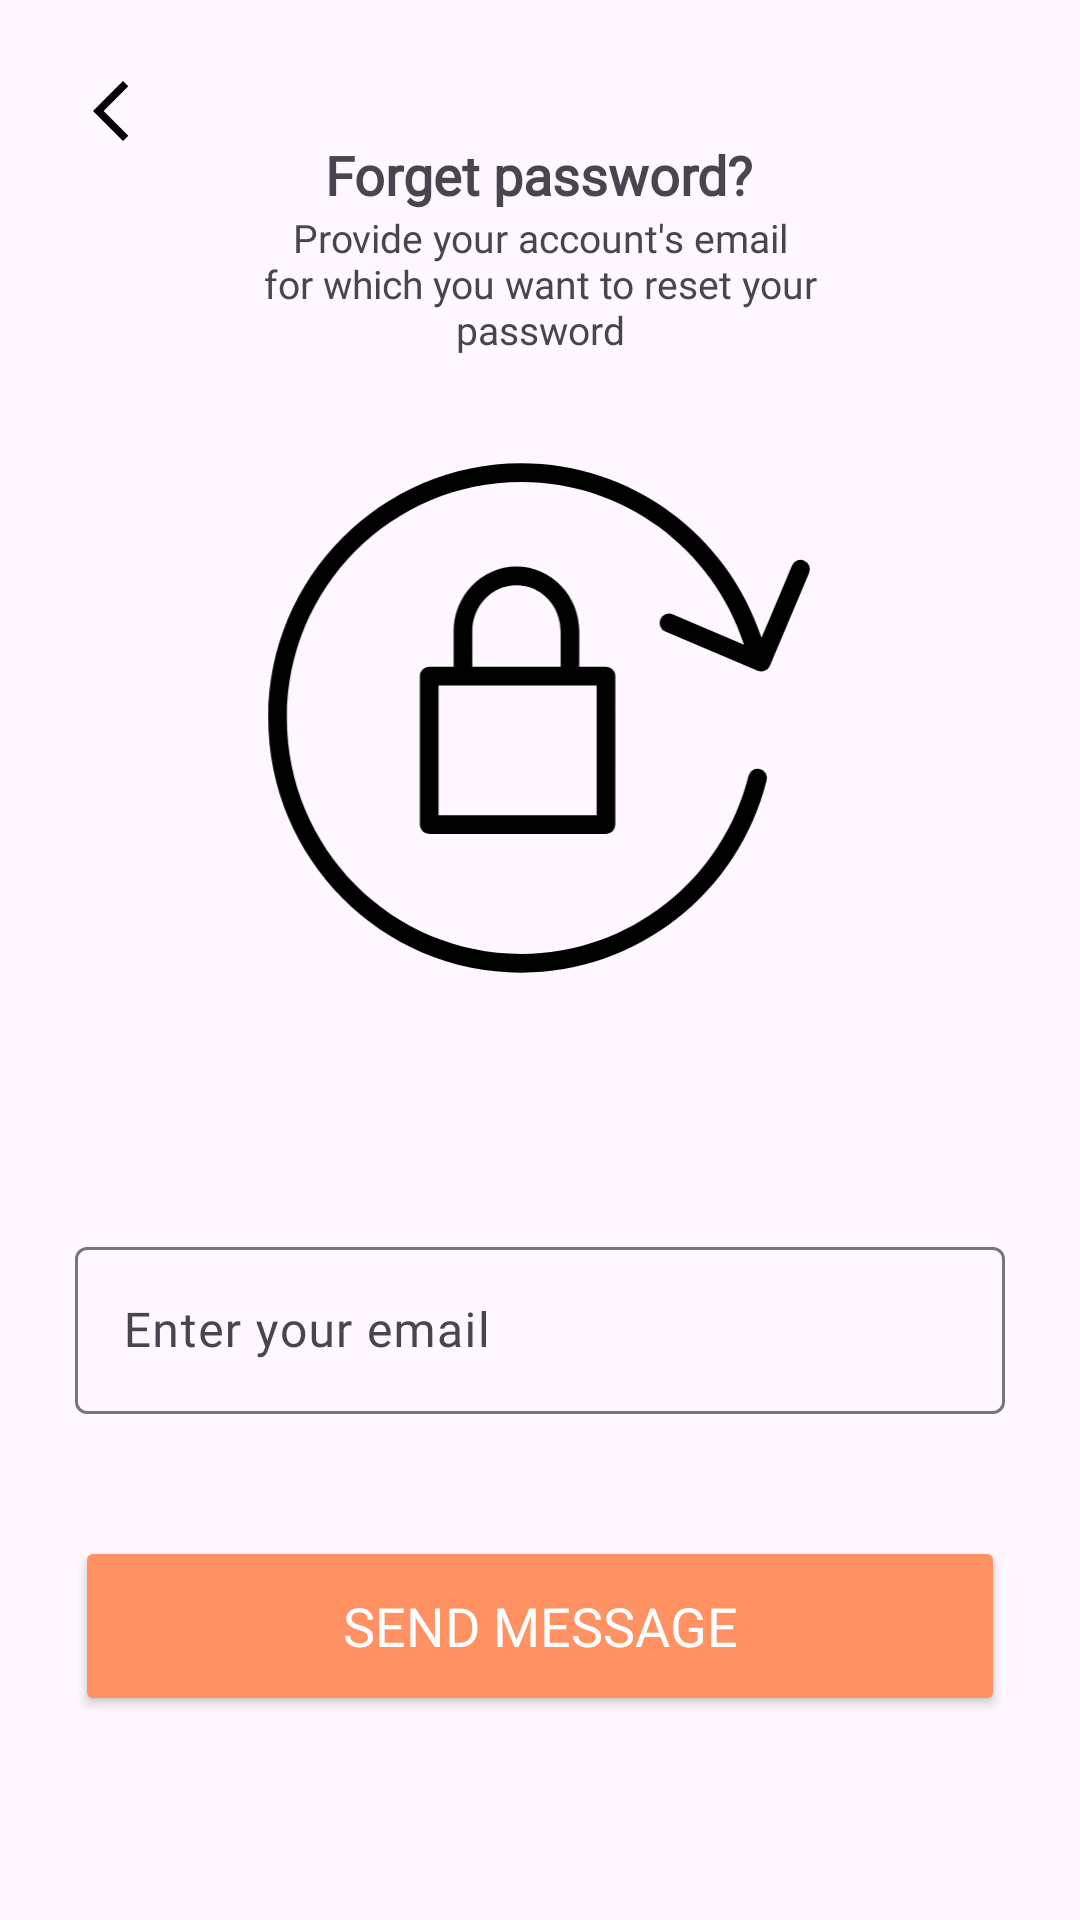

Here is an Android app screen rendered from its layout file. Give the layout XML and the strings, colors and styles it references.
<!-- AndroidManifest.xml: application theme Theme.FirebaseTodo -->
<!-- res/layout/fragment_forget_password.xml -->
<?xml version="1.0" encoding="utf-8"?>
<ScrollView xmlns:android="http://schemas.android.com/apk/res/android"
    xmlns:app="http://schemas.android.com/apk/res-auto"
    android:layout_width="match_parent"
    android:layout_height="match_parent"
    android:fillViewport="true">

    <androidx.constraintlayout.widget.ConstraintLayout
        android:layout_width="match_parent"
        android:layout_height="wrap_content"
        android:paddingStart="25dp"
        android:paddingEnd="25dp">

        <ImageView
            android:id="@+id/iv_back_button"
            android:layout_width="wrap_content"
            android:layout_height="wrap_content"
            android:layout_marginTop="25dp"
            android:contentDescription="@string/back_button"
            android:src="@drawable/ic_back_button"
            app:layout_constraintStart_toStartOf="parent"
            app:layout_constraintTop_toTopOf="parent" />

        <LinearLayout
            android:id="@+id/ll_title"
            android:layout_width="wrap_content"
            android:layout_height="wrap_content"
            android:layout_marginTop="25dp"
            android:gravity="center"
            android:orientation="vertical"
            android:paddingStart="45dp"
            android:paddingEnd="45dp"
            app:layout_constraintBottom_toTopOf="@id/iv_reset_password"
            app:layout_constraintEnd_toEndOf="parent"
            app:layout_constraintStart_toStartOf="parent"
            app:layout_constraintTop_toTopOf="parent">

            <TextView
                android:id="@+id/tv_forget_password"
                style="@style/TitleStyle"
                android:layout_width="wrap_content"
                android:layout_height="wrap_content"
                android:text="@string/forget_password_question" />

            <TextView
                android:id="@+id/tv_description"
                style="@style/DescriptionStyle"
                android:layout_width="wrap_content"
                android:layout_height="wrap_content"
                android:gravity="center"
                android:text="@string/reset_password_description" />

        </LinearLayout>


        <ImageView
            android:id="@+id/iv_reset_password"
            android:layout_width="250dp"
            android:layout_height="250dp"
            android:contentDescription="@string/reset_password"
            android:src="@drawable/ic_reset_password"
            app:layout_constraintBottom_toBottomOf="@id/til_email"
            app:layout_constraintEnd_toEndOf="parent"
            app:layout_constraintHorizontal_bias="0.494"
            app:layout_constraintStart_toStartOf="parent"
            app:layout_constraintTop_toBottomOf="@id/ll_title" />

        <com.google.android.material.textfield.TextInputLayout
            android:id="@+id/til_email"
            android:layout_width="0dp"
            android:layout_height="wrap_content"
            android:layout_marginBottom="20dp"
            app:layout_constraintBottom_toTopOf="@id/button_send"
            app:layout_constraintEnd_toEndOf="parent"
            app:layout_constraintStart_toStartOf="parent"
            app:layout_constraintTop_toBottomOf="@id/iv_reset_password"
            app:layout_constraintVertical_chainStyle="packed">

            <com.google.android.material.textfield.TextInputEditText
                android:id="@+id/et_email"
                android:layout_width="match_parent"
                android:layout_height="wrap_content"
                android:fontFamily="@font/poppins_regular"
                android:hint="@string/email_hint"
                android:inputType="textEmailAddress" />
        </com.google.android.material.textfield.TextInputLayout>

        <Button
            android:id="@+id/button_send"
            style="@style/ButtonStyle"
            android:layout_width="0dp"
            android:layout_marginStart="0dp"
            android:layout_marginEnd="0dp"
            android:text="@string/send_message"
            app:layout_constraintBottom_toBottomOf="parent"
            app:layout_constraintEnd_toEndOf="parent"
            app:layout_constraintStart_toStartOf="parent" />
    </androidx.constraintlayout.widget.ConstraintLayout>
</ScrollView>
<!-- resources referenced by this layout -->
<resources>
  <!-- drawable ic_back_button (drawable) -->
  <vector xmlns:android="http://schemas.android.com/apk/res/android" android:height="24dp" android:tint="?attr/color" android:viewportHeight="24" android:viewportWidth="24" android:width="24dp">
        
      <path android:fillColor="?attr/color" android:pathData="M17.77,3.77l-1.77,-1.77l-10,10l10,10l1.77,-1.77l-8.23,-8.23z"/>
      
  </vector>
  <!-- drawable ic_reset_password (drawable) -->
  <vector xmlns:android="http://schemas.android.com/apk/res/android"
      android:width="16.933dp"
      android:height="21.167dp"
      android:viewportWidth="16.933"
      android:viewportHeight="21.167">
    <path
        android:pathData="m7.964,1.279c-3.957,-0 -7.17,3.222 -7.17,7.188 -0,3.966 3.213,7.188 7.17,7.188 3.283,-0 6.15,-2.238 6.953,-5.428A0.265,0.265 0,0 0,14.724 9.904,0.265 0.265,0 0,0 14.403,10.098c-0.745,2.958 -3.397,5.027 -6.439,5.027 -3.67,0 -6.641,-2.978 -6.641,-6.658 0,-3.68 2.97,-6.658 6.641,-6.658 2.889,0 5.424,1.867 6.311,4.587l-2.026,-0.856a0.265,0.265 0,0 0,-0.346 0.141,0.265 0.265,0 0,0 0.141,0.347l2.617,1.106a0.265,0.265 0,0 0,0.346 -0.141l1.111,-2.619a0.265,0.265 0,0 0,-0.138 -0.348,0.265 0.265,0 0,0 -0.348,0.141l-0.862,2.034C13.804,3.283 11.07,1.279 7.964,1.279ZM7.827,4.193c-0.987,0 -1.779,0.829 -1.779,1.838v0.99L5.354,7.021A0.265,0.265 0,0 0,5.091 7.287L5.091,11.476a0.265,0.265 0,0 0,0.264 0.264L10.364,11.74A0.265,0.265 0,0 0,10.628 11.476L10.628,7.287A0.265,0.265 0,0 0,10.364 7.021L9.607,7.021l0.002,-0.99c0,-1.009 -0.794,-1.838 -1.781,-1.838zM7.827,4.721c0.692,0 1.252,0.575 1.252,1.311v0.99L6.577,7.021v-0.99c0,-0.735 0.558,-1.311 1.25,-1.311zM5.62,7.55L10.099,7.55L10.099,11.211L5.62,11.211Z"
        android:strokeLineJoin="round"
        android:strokeWidth="1"
        android:fillColor="?attr/color"
        android:fillType="evenOdd"
        android:strokeLineCap="round"/>
  </vector>
  <string name="back_button">back_button</string>
  <string name="email_hint">Enter your email</string>
  <string name="forget_password_question">Forget password?</string>
  <string name="reset_password">reset password</string>
  <string name="reset_password_description">Provide your account\'s email for which you want to reset your password</string>
  <string name="send_message">Send message</string>
  <style name="ButtonStyle">
          <item name="backgroundTint">@color/buttonEnabledColor</item>
          <item name="android:layout_height">60dp</item>
          <item name="android:layout_marginBottom">68dp</item>
          <item name="android:layout_marginStart">25dp</item>
          <item name="android:layout_marginEnd">25dp</item>
          <item name="android:textSize">18sp</item>
          <item name="fontFamily">@font/poppins_bold</item>
          <item name="android:textColor">@color/white</item>
      </style>
  <style name="DescriptionStyle">
          <item name="android:textSize">13sp</item>
          <item name="android:textFontWeight">400</item>
          <item name="fontFamily">@font/poppins_regular</item>
      </style>
  <style name="TitleStyle">
          <item name="android:textSize">18sp</item>
          <item name="android:textFontWeight">600</item>
          <item name="fontFamily">@font/poppins_bold</item>
      </style>
  <style name="Theme.FirebaseTodo" parent="Base.Theme.FirebaseTodo" />
  <color name="buttonEnabledColor">#ff9162</color>
  <color name="white">#FFFFFFFF</color>
  <style name="Base.Theme.FirebaseTodo" parent="Theme.Material3.DayNight.NoActionBar">
          
          
          <item name="colorPrimary">@color/buttonEnabledColor</item>
          <item name="color">@color/black</item>
      </style>
  <color name="black">#FF000000</color>
</resources>
